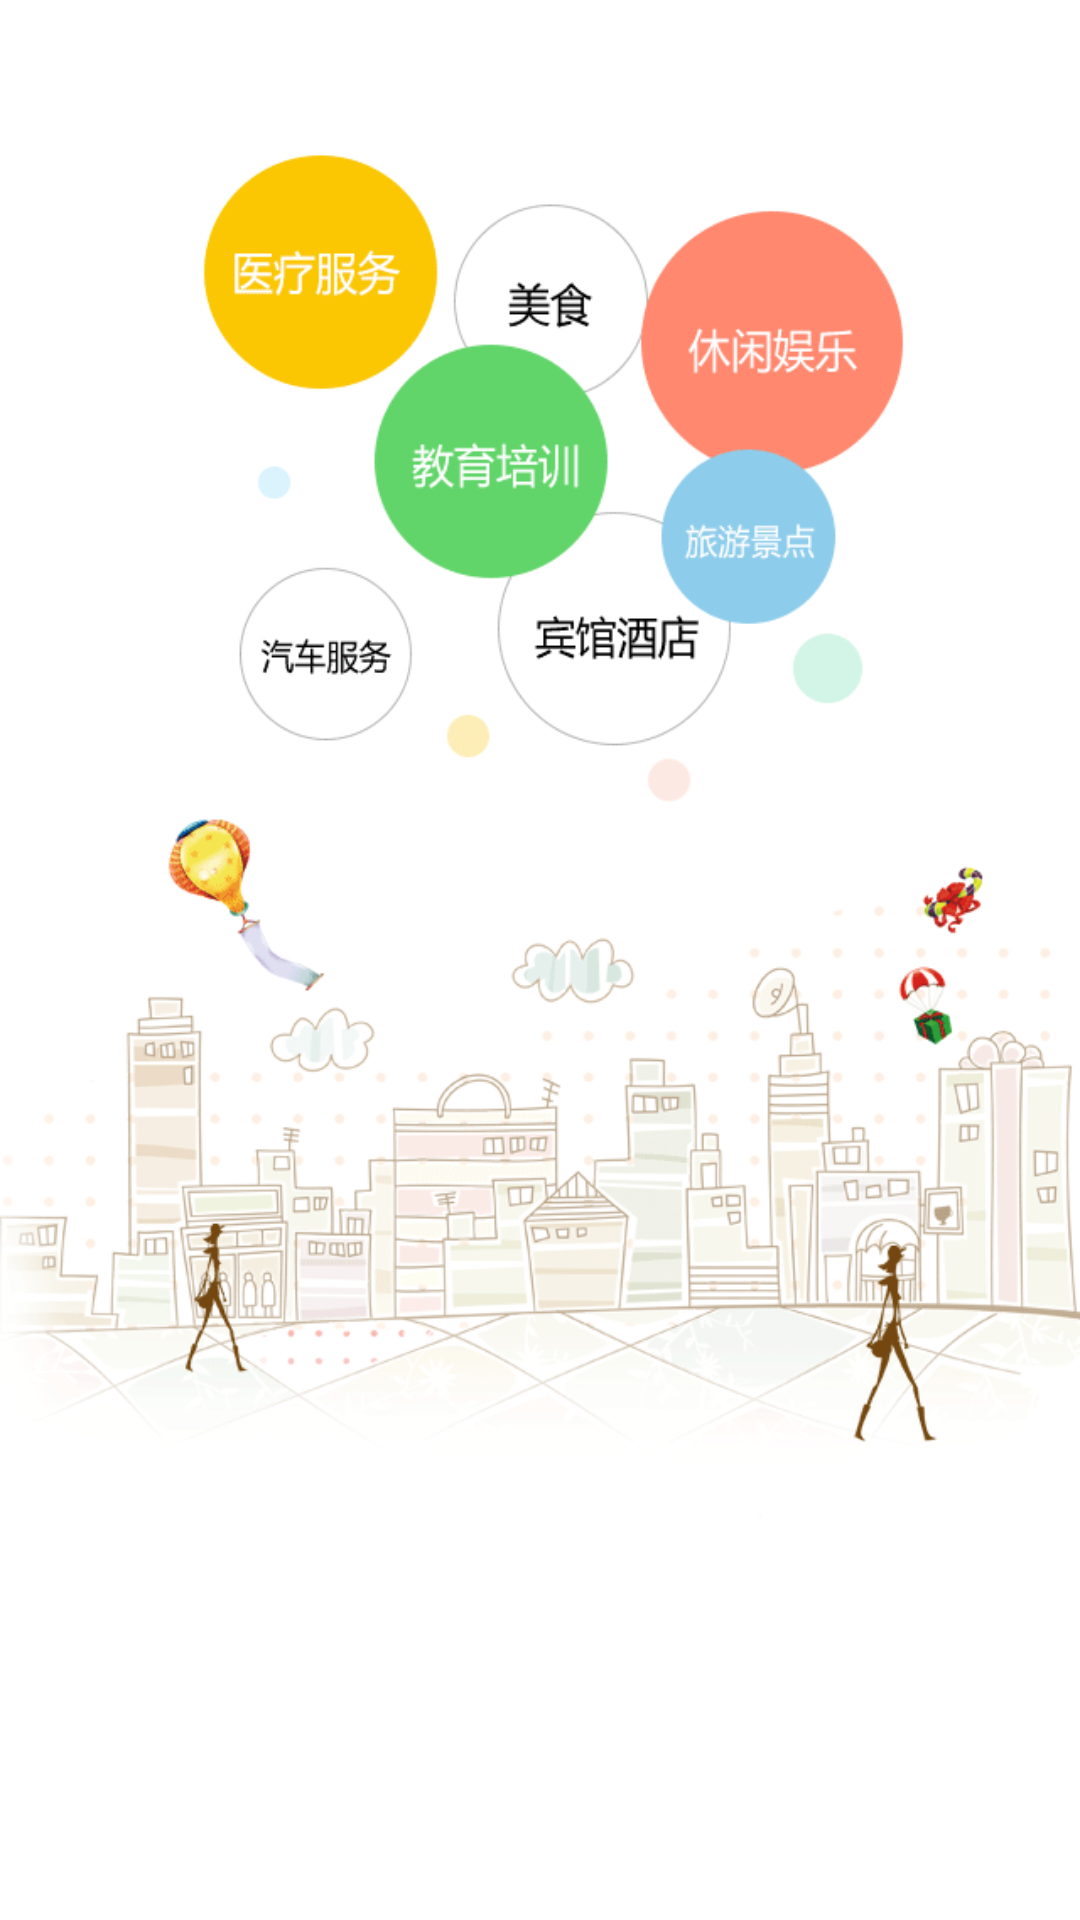

Write the Android layout XML for this screen, with the resource values it uses.
<!-- AndroidManifest.xml: application theme Theme.RainApp -->
<!-- res/layout/activity_welcome.xml -->
<?xml version="1.0" encoding="utf-8"?>
<androidx.constraintlayout.widget.ConstraintLayout xmlns:android="http://schemas.android.com/apk/res/android"
    xmlns:app="http://schemas.android.com/apk/res-auto"
    xmlns:tools="http://schemas.android.com/tools"
    android:layout_width="match_parent"
    android:layout_height="match_parent"
    tools:context=".WelcomeActivity">

    <ImageView
        android:id="@+id/wel_img"
        android:layout_width="match_parent"
        android:layout_height="match_parent"
        android:background="@mipmap/wel_bg"/>

</androidx.constraintlayout.widget.ConstraintLayout>
<!-- resources referenced by this layout -->
<resources>
  <!-- mipmap wel_bg: png bitmap (mipmap-mdpi, 155739 bytes) -->
  <style name="Theme.RainApp" parent="Theme.AppCompat.Light.NoActionBar">
          
          <item name="colorPrimary">@color/purple_500</item>
          <item name="colorPrimaryVariant">@color/purple_700</item>
          <item name="colorOnPrimary">@color/white</item>
          
          <item name="colorSecondary">@color/teal_200</item>
          <item name="colorSecondaryVariant">@color/teal_700</item>
          <item name="colorOnSecondary">@color/black</item>
          
          <item name="android:statusBarColor" tools:targetApi="l">?attr/colorPrimaryVariant</item>
          
      </style>
  <color name="purple_500">#FF6200EE</color>
  <color name="purple_700">#FF3700B3</color>
  <color name="white">#FFFFFFFF</color>
  <color name="teal_200">#FF03DAC5</color>
  <color name="teal_700">#FF018786</color>
  <color name="black">#FF000000</color>
</resources>
